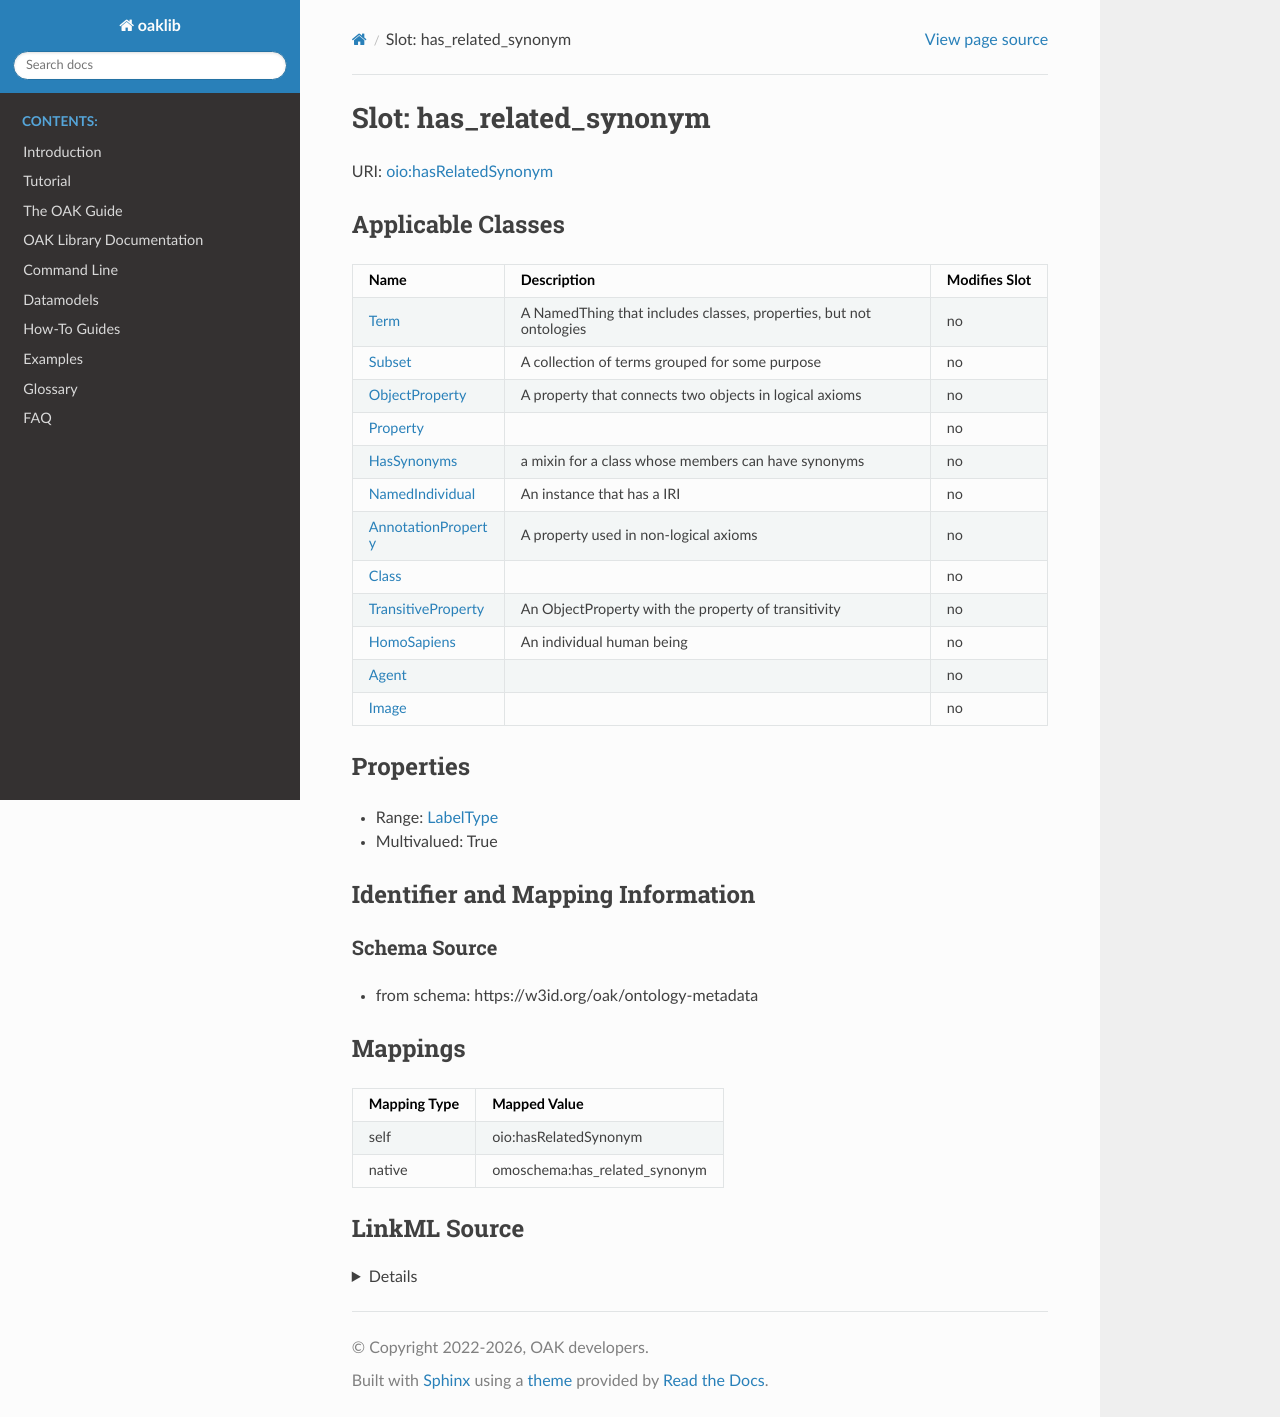

repository: INCATools/ontology-access-kit · page: datamodels/ontology-metadata/has_related_synonym.html · generator: sphinx



# Slot: has_related_synonym



URI: [oio:hasRelatedSynonym](http://www.geneontology.org/formats/oboInOwl#hasRelatedSynonym)



<!-- no inheritance hierarchy -->





## Applicable Classes

| Name | Description | Modifies Slot |
| --- | --- | --- |
| [Class](Class.md) |  |  no  |
| [HomoSapiens](HomoSapiens.md) | An individual human being |  no  |
| [Agent](Agent.md) |  |  no  |
| [HasSynonyms](HasSynonyms.md) | a mixin for a class whose members can have synonyms |  no  |
| [Property](Property.md) |  |  no  |
| [AnnotationProperty](AnnotationProperty.md) | A property used in non-logical axioms |  no  |
| [NamedIndividual](NamedIndividual.md) | An instance that has a IRI |  no  |
| [Image](Image.md) |  |  no  |
| [Term](Term.md) | A NamedThing that includes classes, properties, but not ontologies |  no  |
| [ObjectProperty](ObjectProperty.md) | A property that connects two objects in logical axioms |  no  |
| [Subset](Subset.md) | A collection of terms grouped for some purpose |  no  |
| [TransitiveProperty](TransitiveProperty.md) | An ObjectProperty with the property of transitivity |  no  |







## Properties

* Range: [LabelType](LabelType.md)

* Multivalued: True





## Identifier and Mapping Information







### Schema Source


* from schema: https://w3id.org/oak/ontology-metadata




## Mappings

| Mapping Type | Mapped Value |
| ---  | ---  |
| self | oio:hasRelatedSynonym |
| native | omoschema:has_related_synonym |




## LinkML Source

<details>
```yaml
name: has_related_synonym
from_schema: https://w3id.org/oak/ontology-metadata
rank: 1000
slot_uri: oio:hasRelatedSynonym
alias: has_related_synonym
domain_of:
- HasSynonyms
range: label type
multivalued: true

```
</details>
